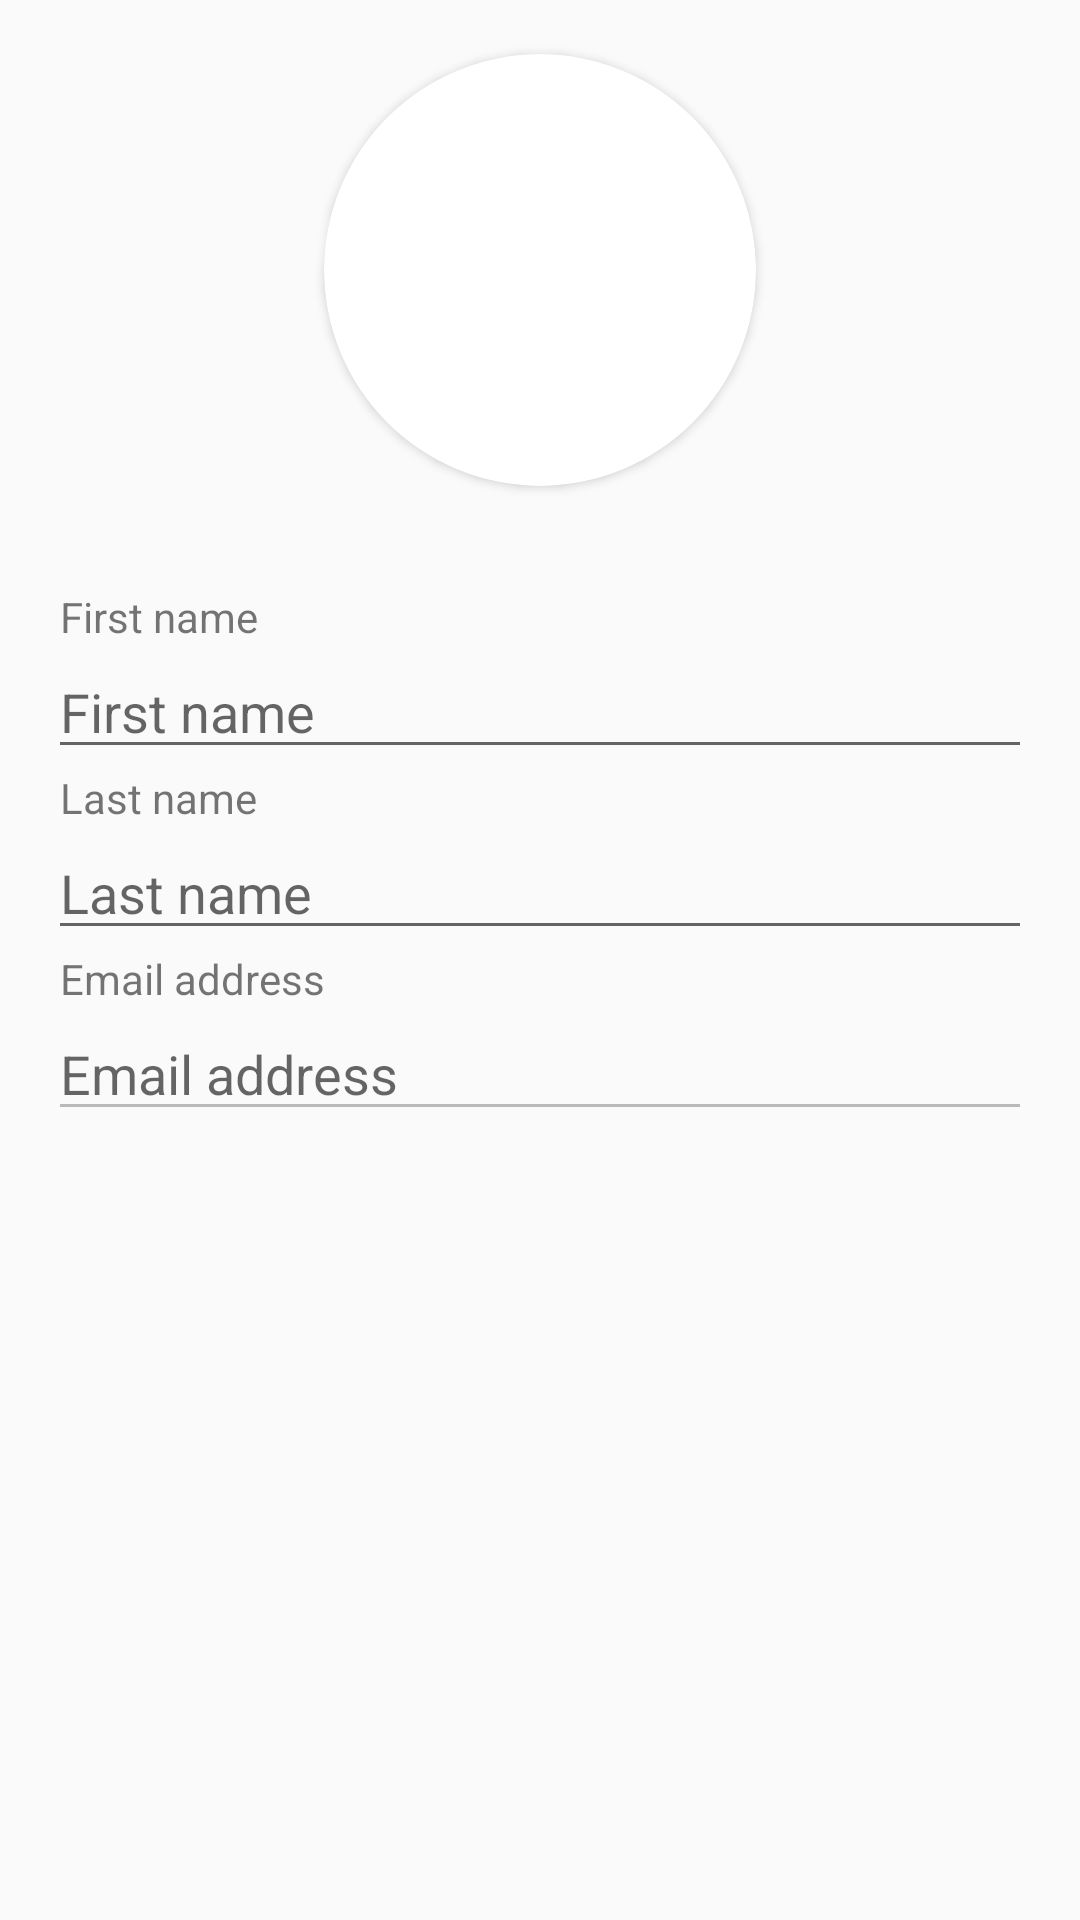

Produce the Android XML layout that renders to this screen, including the resource entries it uses.
<!-- AndroidManifest.xml: application theme AppTheme.NoActionBar -->
<!-- res/layout/fragment_profile.xml -->
<?xml version="1.0" encoding="utf-8"?>
<ScrollView xmlns:android="http://schemas.android.com/apk/res/android"
    xmlns:app="http://schemas.android.com/apk/res-auto"
    android:layout_width="match_parent"
    android:layout_height="match_parent"
    android:orientation="vertical">

    <LinearLayout
        android:layout_width="match_parent"
        android:layout_height="match_parent"
        android:orientation="vertical">

        <FrameLayout
            android:id="@+id/nav_header_layout"
            android:layout_width="match_parent"
            android:layout_height="@dimen/nav_header_height"
            android:transitionName="@string/transition_profile">

            <ImageView
                android:id="@+id/profile_background_imageview"
                android:layout_width="match_parent"
                android:layout_height="match_parent"
                android:scaleType="centerCrop"
                android:tint="@color/translucent" />

            <android.support.v7.widget.CardView
                android:id="@+id/user_cardview"
                android:layout_width="144dp"
                android:layout_height="144dp"
                android:layout_gravity="center"
                app:cardCornerRadius="72dp">

                <ImageView
                    android:id="@+id/user_imageview"
                    android:layout_width="match_parent"
                    android:layout_height="match_parent"
                    android:contentDescription="@string/description_app_image"
                    android:scaleType="centerCrop"
                    app:srcCompat="@android:drawable/sym_def_app_icon" />
            </android.support.v7.widget.CardView>

        </FrameLayout>


        <LinearLayout
            android:layout_width="match_parent"
            android:layout_height="match_parent"
            android:orientation="vertical"
            android:padding="@dimen/normal_padding">

            <TextView
                android:text="@string/hint_first_name"
                android:paddingStart="@dimen/offset_padding"
                android:paddingEnd="@dimen/offset_padding"
                android:layout_width="match_parent"
                android:layout_height="wrap_content" />
            <EditText
                android:id="@+id/user_firstname_textedittext"
                android:layout_width="match_parent"
                android:layout_height="wrap_content"
                android:hint="@string/hint_first_name"
                android:imeOptions="flagNoFullscreen"
                android:inputType="textCapSentences" />


            <TextView
                android:text="@string/hint_last_name"
                android:paddingStart="@dimen/offset_padding"
                android:paddingEnd="@dimen/offset_padding"
                android:layout_width="match_parent"
                android:layout_height="wrap_content" />
            <EditText
                android:id="@+id/user_lastname_textedittext"
                android:layout_width="match_parent"
                android:layout_height="wrap_content"
                android:hint="@string/hint_last_name"
                android:imeOptions="flagNoFullscreen"
                android:inputType="textCapSentences" />


            <TextView
                android:text="@string/hint_email"
                android:paddingStart="@dimen/offset_padding"
                android:paddingEnd="@dimen/offset_padding"
                android:layout_width="match_parent"
                android:layout_height="wrap_content" />
            <EditText
                android:id="@+id/user_email_textedittext"
                android:layout_width="match_parent"
                android:layout_height="wrap_content"
                android:hint="@string/hint_email"
                android:enabled="false"
                android:imeOptions="flagNoFullscreen"
                android:inputType="textEmailAddress" />

            
        </LinearLayout>
    </LinearLayout>
</ScrollView>
<!-- resources referenced by this layout -->
<resources>
  <color name="translucent">#c2000000</color>
  <dimen name="nav_header_height">180dp</dimen>
  <dimen name="normal_padding">16dp</dimen>
  <dimen name="offset_padding">4dp</dimen>
  <string name="description_app_image">Basic Note Icon</string>
  <string name="hint_email">Email address</string>
  <string name="hint_first_name">First name</string>
  <string name="hint_last_name">Last name</string>
  <string name="transition_profile">transition_profile</string>
  <style name="AppTheme.NoActionBar">
          <item name="windowActionBar">false</item>
          <item name="windowNoTitle">true</item>
          <item name="preferenceTheme">@style/PreferenceThemeOverlay.v14.Material</item>
          <item name="android:windowEnterAnimation">@android:anim/slide_in_left</item>
          <item name="android:windowExitAnimation">@android:anim/slide_out_right</item>
          <item name="android:fragmentEnterTransition">@android:anim/slide_in_left</item>
          <item name="android:fragmentExitTransition">@android:anim/slide_out_right</item>
          <item name="android:windowContentTransitions">true</item>
      </style>
</resources>
